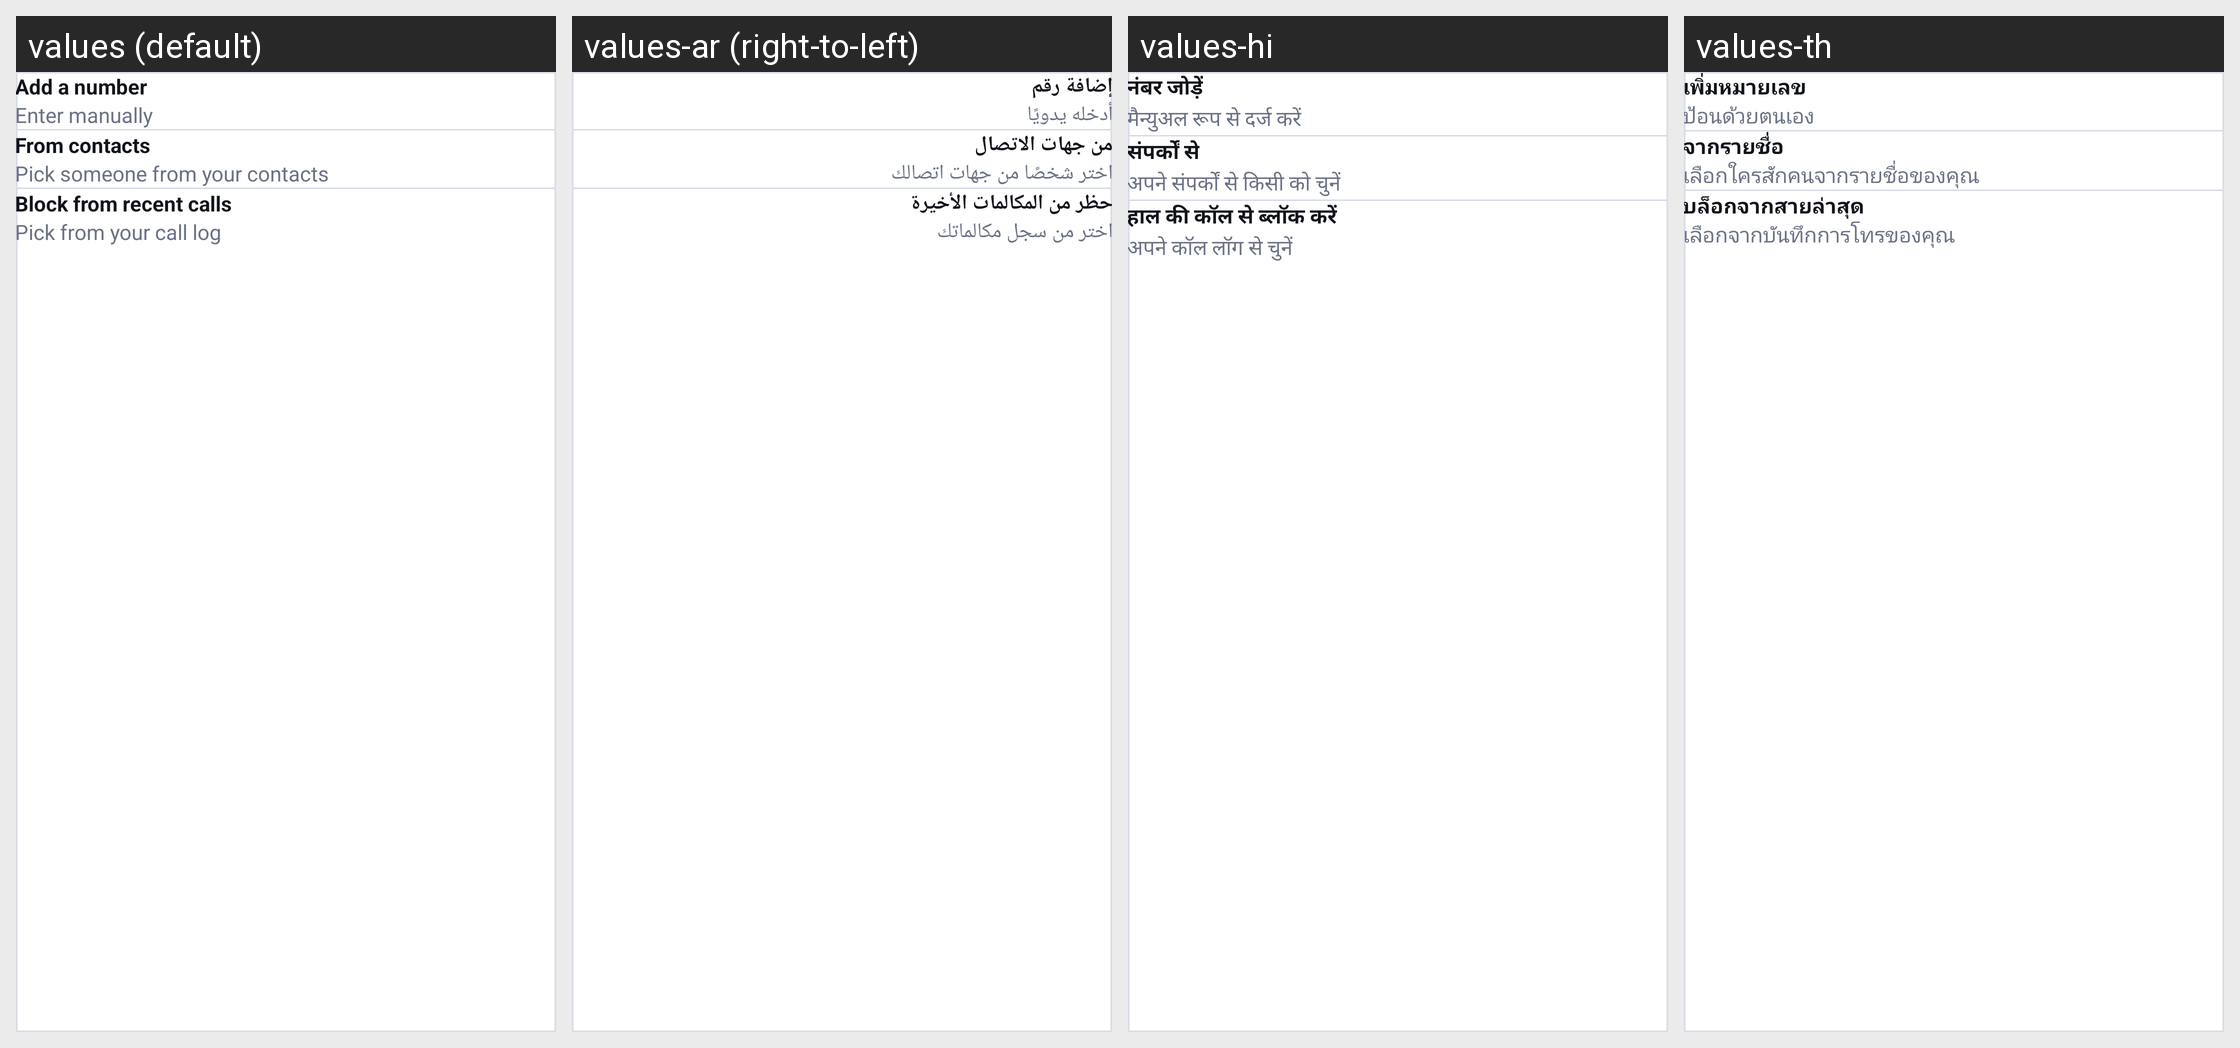

This grid shows one Android layout under several languages. Give, for every string resource on the screen, its name, the default text and each shown locale's text.
Android screen res/layout/include_block_methods.xml rendered under 4 locales, left to right: values (default), values-ar (right-to-left), values-hi, values-th. Device: Nexus 5 (rendered at 1080×1920; each locale shown at half size, 540×960, under a caption strip naming it); theme Theme.CallerIDPhoneLookup.
Other locales in the repository, not shown: values-es, values-fr, values-ja, values-pt, values-ru, values-tr, values-vi, values-zh.
Strings drawn on this screen, with the default value and each locale's value (text and hints the layout hard-codes, and strings that could not be matched under every locale, appear in the picture but are not listed):

blocklist_method_add_title
  values: Add a number
  values-ar: إضافة رقم
  values-hi: नंबर जोड़ें
  values-th: เพิ่มหมายเลข

blocklist_method_add_sub
  values: Enter manually
  values-ar: أدخله يدويًا
  values-hi: मैन्युअल रूप से दर्ज करें
  values-th: ป้อนด้วยตนเอง

blocklist_method_contacts_title
  values: From contacts
  values-ar: من جهات الاتصال
  values-hi: संपर्कों से
  values-th: จากรายชื่อ

blocklist_method_contacts_sub
  values: Pick someone from your contacts
  values-ar: اختر شخصًا من جهات اتصالك
  values-hi: अपने संपर्कों से किसी को चुनें
  values-th: เลือกใครสักคนจากรายชื่อของคุณ

blocklist_method_recents_title
  values: Block from recent calls
  values-ar: حظر من المكالمات الأخيرة
  values-hi: हाल की कॉल से ब्लॉक करें
  values-th: บล็อกจากสายล่าสุด

blocklist_method_recents_sub
  values: Pick from your call log
  values-ar: اختر من سجل مكالماتك
  values-hi: अपने कॉल लॉग से चुनें
  values-th: เลือกจากบันทึกการโทรของคุณ
